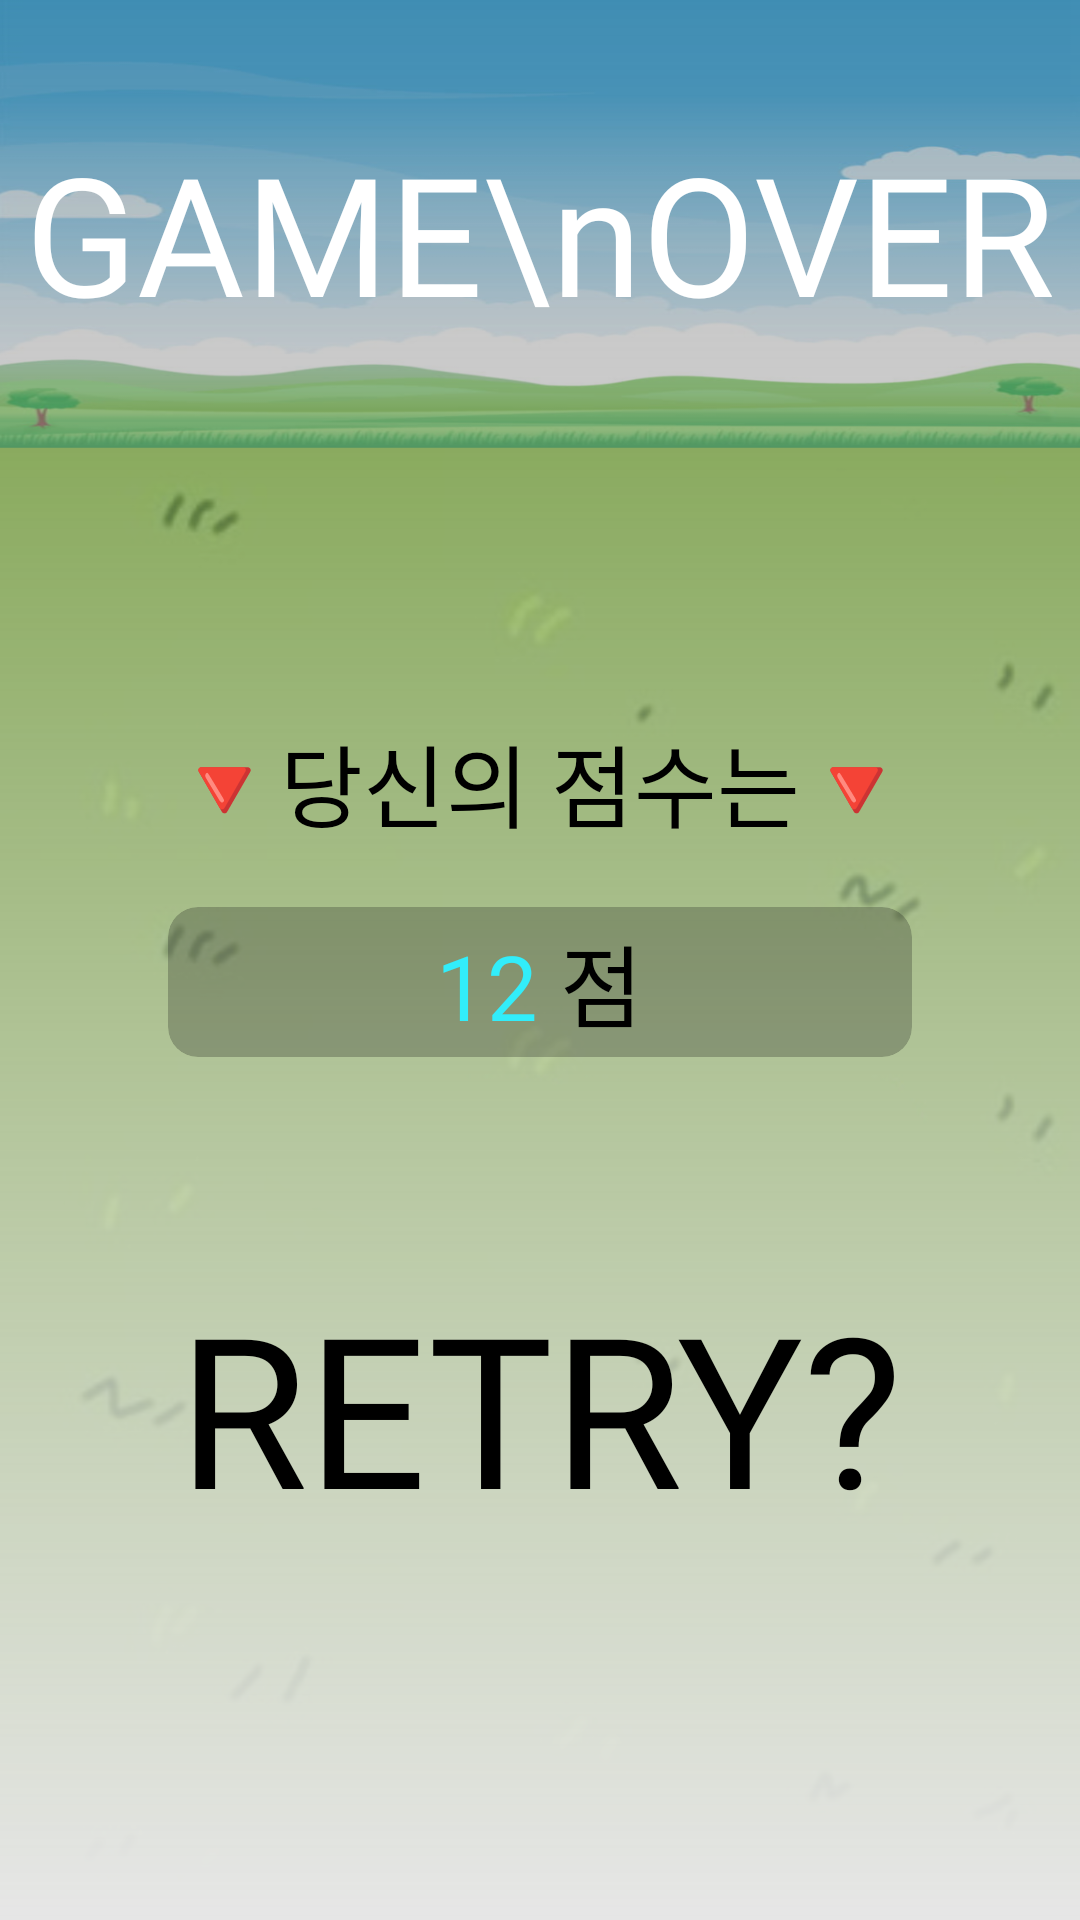

Reconstruct the res/layout file that produces this screen, plus the resources it refers to.
<!-- AndroidManifest.xml: application theme Theme.Rp_week4_1 -->
<!-- res/layout/activity_result.xml -->
<?xml version="1.0" encoding="utf-8"?>
<androidx.constraintlayout.widget.ConstraintLayout xmlns:android="http://schemas.android.com/apk/res/android"
    xmlns:app="http://schemas.android.com/apk/res-auto"
    xmlns:tools="http://schemas.android.com/tools"
    android:layout_width="match_parent"
    android:layout_height="match_parent"
    tools:context=".MainActivity">


    <ImageView
        android:layout_width="match_parent"
        android:layout_height="match_parent"
        android:scaleType="fitXY"
        android:src="@drawable/background" />

    <View
        android:layout_width="match_parent"
        android:layout_height="match_parent"
        android:background="@drawable/result_gradient" />


    <TextView
        android:layout_width="wrap_content"
        android:layout_height="wrap_content"
        android:layout_marginTop="20dp"
        android:fontFamily="@font/font"
        android:text="GAME\nOVER"
        android:gravity="center"
        android:textColor="@color/white"
        android:textSize="55sp"
        app:layout_constraintBottom_toBottomOf="@+id/mole_gl"
        app:layout_constraintLeft_toLeftOf="parent"
        app:layout_constraintRight_toRightOf="parent"
        app:layout_constraintTop_toTopOf="parent" />

    <androidx.constraintlayout.widget.Guideline
        android:id="@+id/mole_gl"
        android:layout_width="wrap_content"
        android:layout_height="wrap_content"
        android:orientation="horizontal"
        app:layout_constraintGuide_percent="0.21" />

    <TextView
        android:id="@+id/new_score"
        android:layout_width="wrap_content"
        android:layout_height="wrap_content"
        android:layout_marginBottom="20dp"
        android:fontFamily="@font/font"
        android:gravity="center"
        android:text="🔻당신의 점수는🔻"
        android:textColor="@color/black"
        android:textSize="30sp"
        app:layout_constraintBottom_toTopOf="@+id/result_cv"
        app:layout_constraintLeft_toLeftOf="parent"
        app:layout_constraintRight_toRightOf="parent"
        app:layout_constraintTop_toTopOf="@+id/mole_gl"
        app:layout_constraintVertical_chainStyle="packed" />

    <androidx.cardview.widget.CardView
        android:id="@+id/result_cv"
        android:layout_marginBottom="50dp"
        android:layout_width="0dp"
        android:layout_height="50dp"
        app:cardBackgroundColor="#40111111"
        app:cardCornerRadius="10dp"
        app:cardElevation="0dp"
        app:layout_constraintBottom_toTopOf="@+id/sub_retry"
        app:layout_constraintLeft_toLeftOf="@+id/new_score"
        app:layout_constraintRight_toRightOf="@+id/new_score"
        app:layout_constraintTop_toBottomOf="@id/new_score">

        <LinearLayout
            android:layout_width="wrap_content"
            android:layout_height="wrap_content"
            android:orientation="horizontal"
            android:layout_gravity="center">

            <TextView
                android:id="@+id/sub_result"
                android:layout_width="wrap_content"
                android:layout_height="wrap_content"
                android:fontFamily="@font/font"
                android:gravity="center"
                android:text="12"
                android:textColor="#32edfa"
                android:textSize="30sp"
                />

            <TextView
                android:id="@+id/retult_txt"
                android:layout_width="wrap_content"
                android:layout_height="wrap_content"
                android:fontFamily="@font/font"
                android:gravity="center"
                android:text=" 점"
                android:textColor="@color/black"
                android:textSize="30sp" />
        </LinearLayout>
    </androidx.cardview.widget.CardView>


    <TextView
        android:id="@+id/sub_retry"
        android:layout_width="wrap_content"
        android:layout_height="wrap_content"

        android:layout_margin="20dp"
        android:fontFamily="@font/font"
        android:text="RETRY?"
        android:textColor="@color/black"
        android:textSize="70sp"
        app:layout_constraintBottom_toBottomOf="parent"
        app:layout_constraintLeft_toLeftOf="parent"
        app:layout_constraintRight_toRightOf="parent"
        app:layout_constraintTop_toBottomOf="@id/result_cv" />


</androidx.constraintlayout.widget.ConstraintLayout>
<!-- resources referenced by this layout -->
<resources>
  <!-- drawable background: png bitmap (drawable-v24, 310854 bytes) -->
  <!-- drawable result_gradient (drawable) -->
  <?xml version="1.0" encoding="utf-8"?>
  <shape xmlns:android="http://schemas.android.com/apk/res/android">
      <gradient
          android:angle="270"
          android:endColor="#ffe6e6e6"
          android:startColor="#40111111"></gradient>
  </shape>
  <style name="Theme.Rp_week4_1" parent="Theme.MaterialComponents.DayNight.NoActionBar">
          
          <item name="colorPrimary">@color/purple_500</item>
          <item name="colorPrimaryVariant">@color/purple_700</item>
          <item name="colorOnPrimary">@color/white</item>
          
          <item name="colorSecondary">@color/teal_200</item>
          <item name="colorSecondaryVariant">@color/teal_700</item>
          <item name="colorOnSecondary">@color/black</item>
          
          <item name="android:statusBarColor" tools:targetApi="l">?attr/colorPrimaryVariant</item>
          
          <item name="android:windowFullscreen">true</item>
      </style>
  <!-- not gathered from this repository: default colours our renderer supplied (Android Studio template values) -->
  <color name="purple_500">#FF6200EE</color>
  <color name="purple_700">#FF3700B3</color>
  <color name="teal_200">#FF03DAC5</color>
  <color name="teal_700">#FF018786</color>
  <color name="black">#FF000000</color>
  <color name="white">#FFFFFFFF</color>
</resources>
